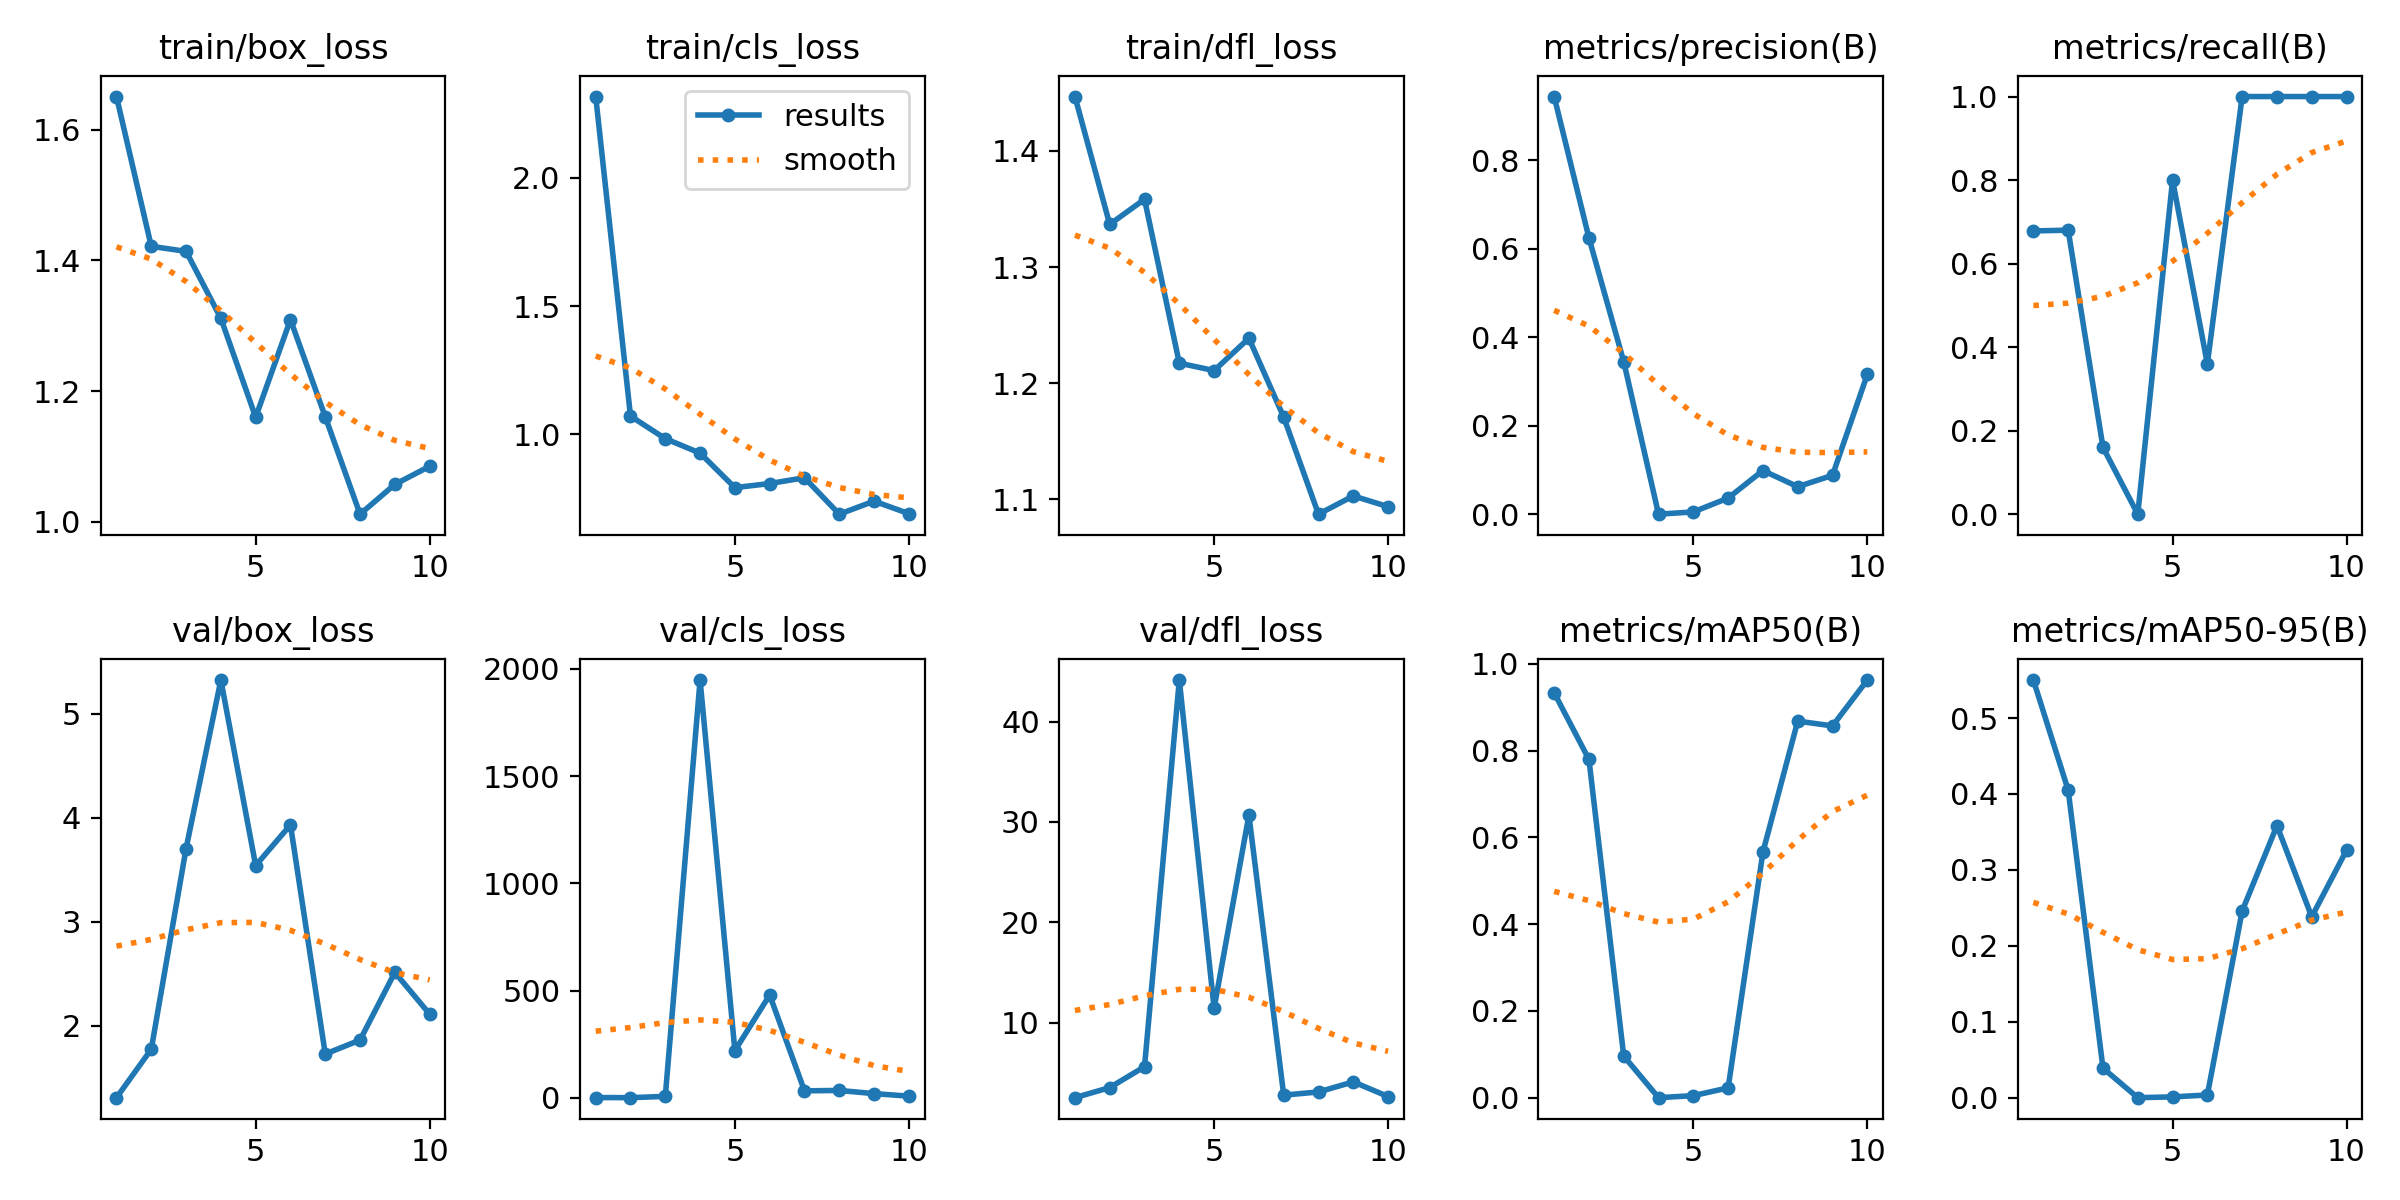

The data file committed next to this chart (first rows):
epoch, time, train/box_loss, train/cls_loss, train/dfl_loss, metrics/precision(B), metrics/recall(B), metrics/mAP50(B), metrics/mAP50-95(B), val/box_loss, val/cls_loss, val/dfl_loss, lr/pg0, lr/pg1, lr/pg2
1, 30.05, 1.651, 2.316, 1.447, 0.9443, 0.6783, 0.9336, 0.55, 1.311, 2.044, 2.537, 0.0937, 0.0007, 0.0007
2, 60.25, 1.421, 1.071, 1.337, 0.6247, 0.68, 0.7798, 0.405, 1.776, 1.341, 3.544, 0.08635, 0.001352, 0.001352
3, 91.02, 1.414, 0.9832, 1.358, 0.3448, 0.16, 0.09599, 0.0389, 3.705, 7.425, 5.62, 0.07884, 0.001845, 0.001845
4, 153.4, 1.311, 0.9268, 1.217, 0, 0, 0, 0, 5.324, 1948, 44.13, 0.07118, 0.002179, 0.002179
5, 185.9, 1.16, 0.7923, 1.211, 0.00508, 0.8, 0.00468, 0.00104, 3.542, 220.7, 11.44, 0.06336, 0.002356, 0.002356
6, 217.4, 1.309, 0.8083, 1.239, 0.03644, 0.36, 0.0226, 0.00351, 3.932, 480, 30.68, 0.05537, 0.002374, 0.002374
7, 247.9, 1.161, 0.8309, 1.171, 0.09869, 1, 0.5663, 0.2458, 1.731, 33.27, 2.791, 0.04723, 0.002233, 0.002233
8, 278.6, 1.012, 0.689, 1.087, 0.0621, 1, 0.8681, 0.3583, 1.865, 34.95, 3.107, 0.03893, 0.001934, 0.001934
9, 310, 1.058, 0.7396, 1.103, 0.08781, 1, 0.8571, 0.2382, 2.515, 20.22, 4.112, 0.03048, 0.001477, 0.001477
10, 340.6, 1.085, 0.6911, 1.094, 0.316, 1, 0.9628, 0.326, 2.114, 8.384, 2.648, 0.02186, 0.0008611, 0.0008611
